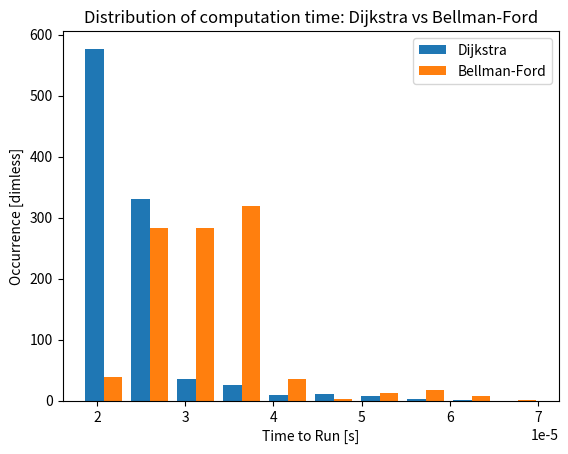

Write the Python code that produced this figure.
'''
Implements the Bellman Ford and Dijkstra's shortest path algorithms. 
[redacted]
'''

import time
import matplotlib.pyplot as plt
from sys import maxsize
import numpy as np

#### VARIABLES ####
def redefine_variables():
    max_val = maxsize #placeholder super big number to represent infinity
    visit_dist = [[0, 0]] #[[visited?, distance to], [visited?, distance to], ...]
    return max_val, visit_dist

'''
#### DEFINE GRAPHS #####
def make_graph():
    # define connections between verticies
    connections = [[0 , 1 , 0 , 1],
                   [1 , 1 , 1 , 0],
                   [0 , 1 , 1 , 1],
                   [1 , 0 , 1 , 0]]

    #define weight of each edge generated
    edge_weight =  [[0 , 10 , 0 , 1],
                    [10 , 10 , 1 , 0],
                    [0 , 1 , 10 , 5],
                    [1 , 0 , 5 , 0]]

    total_vertices = len(connections[0])

    return connections, edge_weight, total_vertices
'''

def visit_next():
    #Identify which vertex to visit next to achieve shortest path
    visited = -1

    # Choosing the vertex with the minimum distance
    for vertex in range(total_vertices):
        if visit_dist[vertex][0] == 0 and (visited < 0 or visit_dist[vertex][1] <= visit_dist[visited][1]):
            visited = vertex

    return visited

def run_dijkstra(connections, edge_weight, total_vertices):
    start = time.time()
    #default min length to inf
    # visit_dist = []
    for vertex in range(total_vertices-1):
        visit_dist.append([0, max_val])

    for vertex in range(total_vertices):
    # Finding the next vertex to be visited.
        to_visit = visit_next()
        for adj_vertex in range(total_vertices):
            # Calculate distance to unvisited adjacent vertices
            if connections[to_visit][adj_vertex] == 1 and visit_dist[adj_vertex][0] == 0:
                updated_dist = visit_dist[to_visit][1] + edge_weight[to_visit][adj_vertex]
            # Updating the distance of the adjacent vertex
                if visit_dist[adj_vertex][1] > updated_dist:
                    visit_dist[adj_vertex][1] = updated_dist
        # mark as visited
        visit_dist[to_visit][0] = 1
    loc = 0 

    # Printing out the shortest distance from the source to each vertex 
    for distance in visit_dist:
        # FOR DEBUG ONLY. COMMENT OUT 'PRINT' LINE FOR GETTING TIME DATA
        # print("The shortest path to vertex [",(ord('a') + loc),"] from vertex [a] is:",distance[1])
        loc = loc + 1
    end = time.time()
    
    duration = end - start
    return duration


def bellman_ford(graph, total_vertices, total_edges, source):
    '''
    Runs the Bellman Ford algorithm on a given graph, determining the distance
    of all vertices from a source vertex. 
    Args:
        graph: a graph in the form of [[u1,v1,w1],...,[un,vn,wn]] where each
        edge is from u to v, and w is the weight of the edge. 
        total_vertices:an int representing the total number of vertices in the
        graph
        total_edges: an int representing the total number of edges in the graph
        source: an int representing the source vertex
    '''

    start = time.time()
    #define all distances between verteces as infinite
    dist = [maxsize]*total_vertices
    #make the source vertex distance as 0
    dist[source] = 0

    '''
    Go through each of the edges and check whether the recorded distance
    between the edges is smaller than the path distance being calculate.
    Replace it with the new distance if it is smaller.
    '''
    for vertex in range (total_vertices-1):
        for edge in range (total_edges):
            if dist[graph[edge][0]] + graph[edge][2] < dist[graph[edge][1]]:
                dist[graph[edge][1]] = dist[graph[edge][0]] + graph[edge][2]
        
        #check if there is a negative weight
        for edge in range (total_edges):
            start_vertex = graph[edge][0]
            end_vertex = graph[edge][1]
            
            weight = graph[edge][2]
            if dist[start_vertex] != maxsize and \
                    dist[start_vertex] + weight < dist[end_vertex]:
                       # print("Contains negative weight")
                       pass
    '''
    print("Vertex Distance")

    #print the vertex and the distance to that vertex from the source
    for vertex in range(total_vertices):
        print(str(vertex) + " " + str(dist[vertex]))
    '''

    end = time.time()
    duration = end - start
    return duration

def graph_to_adjacency(graph, total_vertices, total_edges):
    '''
    Converts from a u,v,w graph (where each edge is from u to v, and w is the
    weight between them) into two adjacency matrices connections, and
    edge_weights. 
    Args: 
        graph: a graph in the form of [[u1,v1,w1],...,[un,vn,wn]] where each
        edge is from u to v, and w is the weight of the edge. 
        total_vertices: an int representing the total number of vertices in
        the graph
        total_edges: an int representing the total number of edges in the graph
    '''
    connections = np.zeros((total_vertices, total_vertices),int)
    edge_weights = np.zeros((total_vertices, total_vertices),int)
    for edge in range(total_edges):
        connections[graph[edge][0]][graph[edge][1]] = 1
        connections[graph[edge][1]][graph[edge][0]] = 1
        edge_weights[graph[edge][0]][graph[edge][1]] = graph[edge][2]
        edge_weights[graph[edge][1]][graph[edge][0]] = graph[edge][2]
   
    return connections, edge_weights
        

def plot_times_hist(dij_times, bell_times):
    plt.hist([dij_times, bell_times], label=['Dijkstra', 'Bellman-Ford'])
    plt.legend(loc='upper right')
    plt.title('Distribution of computation time: Dijkstra vs Bellman-Ford')
    plt.xlabel('Time to Run [s]')
    plt.ylabel('Occurrence [dimless]')
    plt.show()


if __name__ == "__main__":

    dij_times, bell_times = [], []
    max_val, visit_dist = redefine_variables()
    
    total_vertices = 7
    total_edges = 20
    

    '''
    create a u,v,w graph where u is the starting vertex, v is the ending
    vertex, and w is the weight of the edge between them
    '''
    
    '''
    graph = [
	    [0,1,10],
	    [1,1,10],[1,2,1],
	    [2,2,10],[2,3,5],
	    [3,0,1]
            ]
    '''
    graph = [
	    [0,1,10],[0,4,10],[0,5,6],[0,6,20],
	    [1,1,10],[1,2,1],[1,4,13],[1,5,20],
	    [2,2,10],[2,3,5],[2,5,4],[2,4,8],[2,6,5],
	    [3,0,1],[3,6,5],[3,4,5],[3,5,20], 
            [4,5,20], [4,6,20],
            [5,6,10]
            ]
      
    #convert graph into 2 matrices of vertex connections and edge weights: 
    connections, edge_weight = graph_to_adjacency(graph, total_vertices, total_edges) 

    for j in range(1000):
        max_val, visit_dist = redefine_variables()
        duration = run_dijkstra(connections, edge_weight, total_vertices)
        dij_times.append(duration)

    for j in range (1000):
        #run the bellman ford algorithm and determine the time it takes to run
        duration = bellman_ford(graph, total_edges, total_vertices, 0)
        bell_times.append(duration)

    plot_times_hist(dij_times, bell_times)
